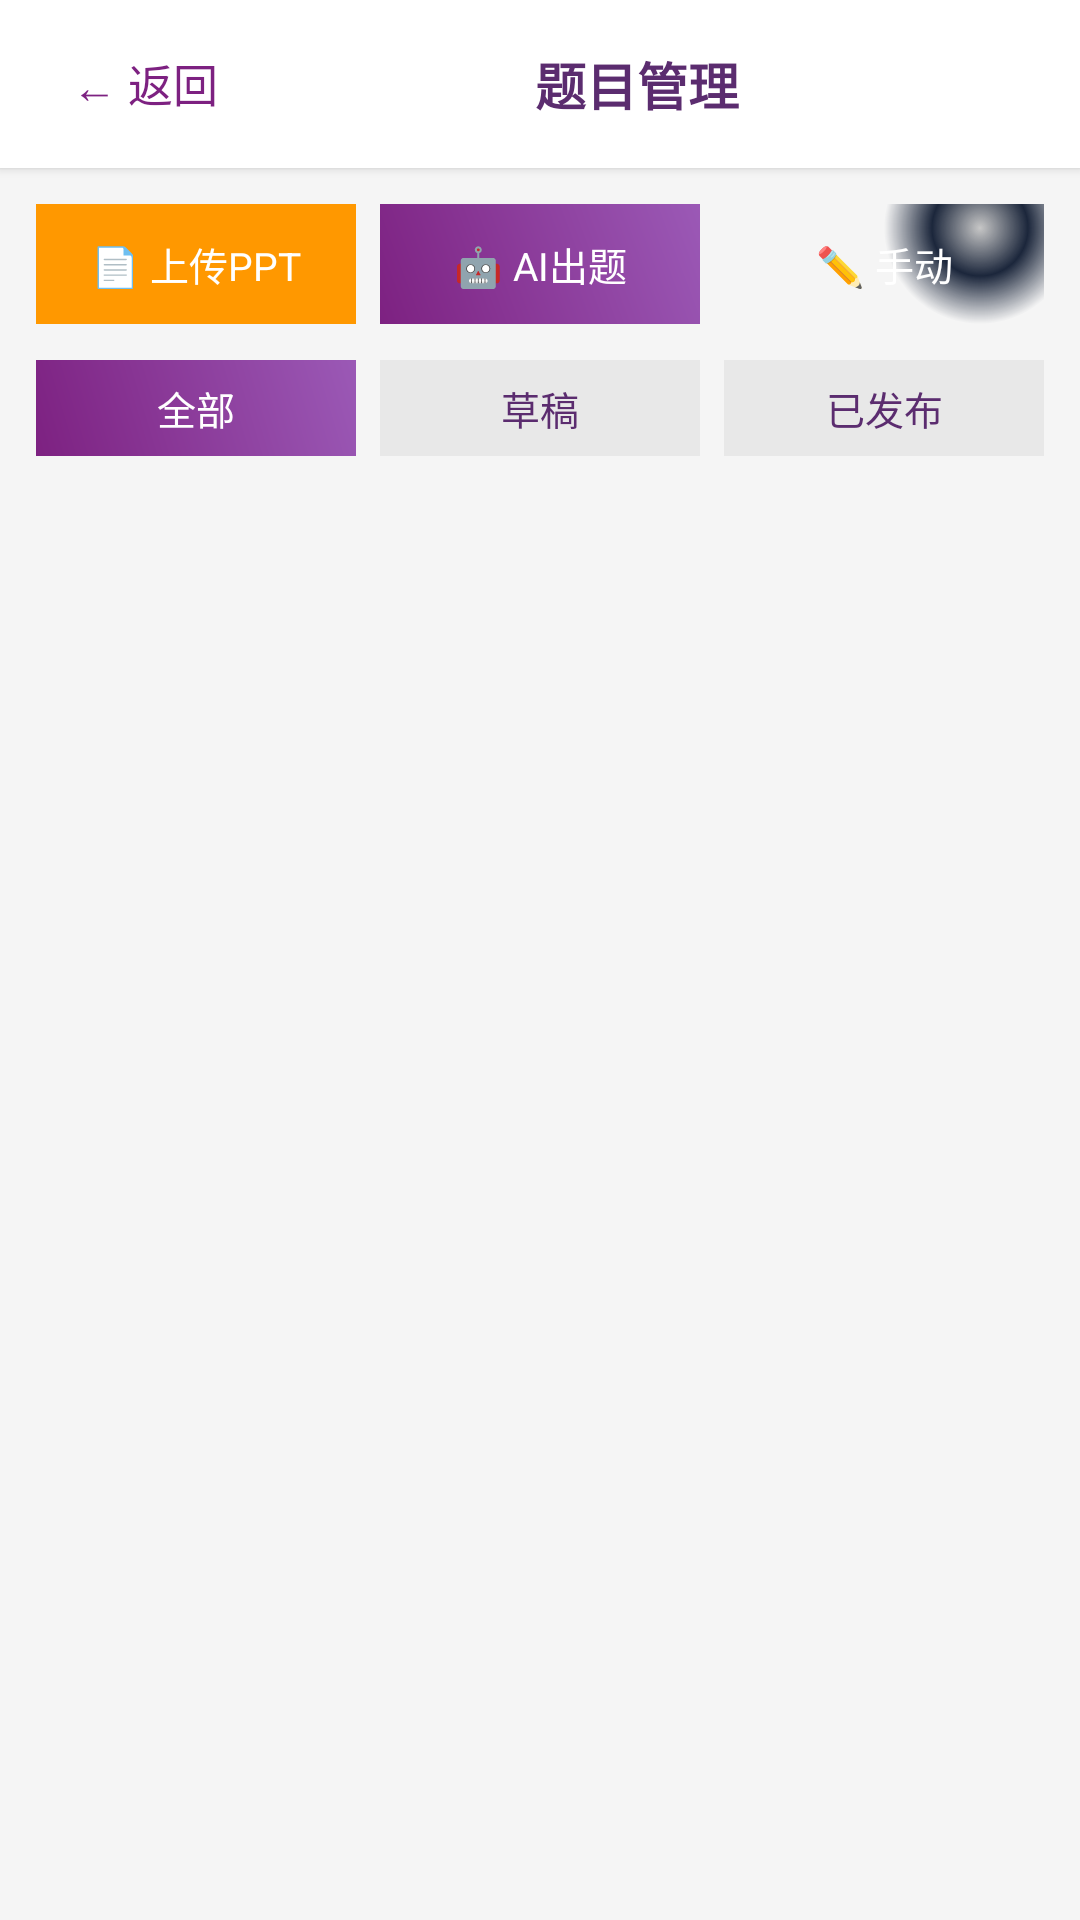

The Android layout XML behind this screen, and the referenced resources:
<!-- AndroidManifest.xml: application theme Theme.StudyApp -->
<!-- res/layout/fragment_question_manage.xml -->
<?xml version="1.0" encoding="utf-8"?>
<LinearLayout xmlns:android="http://schemas.android.com/apk/res/android"
    xmlns:app="http://schemas.android.com/apk/res-auto"
    android:layout_width="match_parent"
    android:layout_height="match_parent"
    android:orientation="vertical"
    android:background="#F5F5F5">

    
    <LinearLayout
        android:layout_width="match_parent"
        android:layout_height="56dp"
        android:orientation="horizontal"
        android:gravity="center_vertical"
        android:background="@color/white"
        android:paddingHorizontal="16dp"
        android:elevation="2dp">

        <TextView
            android:id="@+id/questionManageBackBtn"
            android:layout_width="wrap_content"
            android:layout_height="wrap_content"
            android:text="← 返回"
            android:textSize="15sp"
            android:textColor="@color/tsinghua_purple"
            android:padding="8dp"
            android:clickable="true"
            android:focusable="true" />

        <TextView
            android:id="@+id/questionManageTitle"
            android:layout_width="0dp"
            android:layout_height="wrap_content"
            android:layout_weight="1"
            android:text="题目管理"
            android:textSize="17sp"
            android:textStyle="bold"
            android:textColor="@color/tsinghua_purple_dark"
            android:gravity="center" />

    </LinearLayout>

    
    <LinearLayout
        android:layout_width="match_parent"
        android:layout_height="wrap_content"
        android:orientation="horizontal"
        android:padding="12dp"
        android:gravity="center">

        <TextView
            android:id="@+id/pptUploadBtn"
            android:layout_width="0dp"
            android:layout_height="40dp"
            android:layout_weight="1"
            android:layout_marginEnd="4dp"
            android:text="📄 上传PPT"
            android:textSize="13sp"
            android:textColor="@color/white"
            android:gravity="center"
            android:background="#FF9800"
            android:clickable="true"
            android:focusable="true" />

        <TextView
            android:id="@+id/aiGenerateBtn"
            android:layout_width="0dp"
            android:layout_height="40dp"
            android:layout_weight="1"
            android:layout_marginHorizontal="4dp"
            android:text="🤖 AI出题"
            android:textSize="13sp"
            android:textColor="@color/white"
            android:gravity="center"
            android:background="@drawable/gradient_tsinghua_purple"
            android:clickable="true"
            android:focusable="true" />

        <TextView
            android:id="@+id/manualAddBtn"
            android:layout_width="0dp"
            android:layout_height="40dp"
            android:layout_weight="1"
            android:layout_marginStart="4dp"
            android:text="✏️ 手动"
            android:textSize="13sp"
            android:textColor="@color/white"
            android:gravity="center"
            android:background="@drawable/gradient_tech_blue_layered"
            android:clickable="true"
            android:focusable="true" />

    </LinearLayout>

    
    <LinearLayout
        android:layout_width="match_parent"
        android:layout_height="wrap_content"
        android:orientation="horizontal"
        android:paddingHorizontal="12dp"
        android:paddingBottom="8dp">

        <TextView
            android:id="@+id/filterAllBtn"
            android:layout_width="0dp"
            android:layout_height="32dp"
            android:layout_weight="1"
            android:text="全部"
            android:textSize="13sp"
            android:textColor="@color/white"
            android:gravity="center"
            android:background="@drawable/gradient_tsinghua_purple"
            android:layout_marginEnd="4dp" />

        <TextView
            android:id="@+id/filterDraftBtn"
            android:layout_width="0dp"
            android:layout_height="32dp"
            android:layout_weight="1"
            android:text="草稿"
            android:textSize="13sp"
            android:textColor="@color/tsinghua_purple_dark"
            android:gravity="center"
            android:background="#E8E8E8"
            android:layout_marginHorizontal="4dp" />

        <TextView
            android:id="@+id/filterPublishedBtn"
            android:layout_width="0dp"
            android:layout_height="32dp"
            android:layout_weight="1"
            android:text="已发布"
            android:textSize="13sp"
            android:textColor="@color/tsinghua_purple_dark"
            android:gravity="center"
            android:background="#E8E8E8"
            android:layout_marginStart="4dp" />

    </LinearLayout>

    
    <TextView
        android:id="@+id/questionLoadingText"
        android:layout_width="match_parent"
        android:layout_height="wrap_content"
        android:text="正在加载题目..."
        android:textSize="14sp"
        android:textColor="@color/darker_gray"
        android:gravity="center"
        android:padding="24dp"
        android:visibility="gone" />

    
    <TextView
        android:id="@+id/questionEmptyText"
        android:layout_width="match_parent"
        android:layout_height="wrap_content"
        android:text="暂无题目，点击上方按钮生成或手动添加"
        android:textSize="14sp"
        android:textColor="@color/darker_gray"
        android:gravity="center"
        android:padding="24dp"
        android:visibility="gone" />

    
    <androidx.core.widget.NestedScrollView
        android:layout_width="match_parent"
        android:layout_height="match_parent"
        android:padding="12dp"
        android:paddingTop="0dp">

        <LinearLayout
            android:id="@+id/questionListContainer"
            android:layout_width="match_parent"
            android:layout_height="wrap_content"
            android:orientation="vertical" />

    </androidx.core.widget.NestedScrollView>

</LinearLayout>
<!-- resources referenced by this layout -->
<resources>
  <color name="darker_gray">#FF444444</color>
  <color name="tsinghua_purple">#FF7D2181</color>
  <color name="tsinghua_purple_dark">#FF5B2C6F</color>
  <color name="white">#FFFFFFFF</color>
  <!-- drawable gradient_tech_blue_layered (drawable) -->
  <?xml version="1.0" encoding="utf-8"?>
  <shape xmlns:android="http://schemas.android.com/apk/res/android"
      android:shape="rectangle">
  
      
      <gradient
          android:startColor="@color/tech_blue_dark"
          android:centerColor="@color/tech_blue_primary"
          android:endColor="@color/tech_blue_secondary"
          android:angle="135"
          android:type="linear"
          android:centerX="0.3"
          android:centerY="0.3" />
  
      
      <gradient
          android:startColor="#30000000"
          android:endColor="#10FFFFFF"
          android:type="radial"
          android:gradientRadius="80%"
          android:centerX="0.8"
          android:centerY="0.2" />
  
      
      <corners android:radius="0dp" />
  
  </shape>
  <!-- drawable gradient_tsinghua_purple (drawable) -->
  <?xml version="1.0" encoding="utf-8"?>
  <shape xmlns:android="http://schemas.android.com/apk/res/android"
      android:shape="rectangle">
      <gradient
          android:startColor="@color/tsinghua_purple_gradient_start"
          android:endColor="@color/tsinghua_purple_gradient_end"
          android:angle="45"
          android:type="linear" />
      <corners android:radius="0dp" />
  </shape>
  <style name="Theme.StudyApp" parent="Theme.AppCompat.Light.NoActionBar">
          
          <item name="colorPrimary">@color/holo_blue_dark</item>
          <item name="colorPrimaryDark">@color/holo_blue_dark</item>
          <item name="colorAccent">@color/holo_blue_dark</item>
          <item name="android:windowBackground">@color/white</item>
      </style>
  <color name="tech_blue_dark">#FF0D1B2A</color>
  <color name="tech_blue_primary">#FF1B263B</color>
  <color name="tech_blue_secondary">#FF415A77</color>
  <color name="tsinghua_purple_gradient_start">#FF7D2181</color>
  <color name="tsinghua_purple_gradient_end">#FF9B59B6</color>
  <color name="holo_blue_dark">#FF1976D2</color>
</resources>
